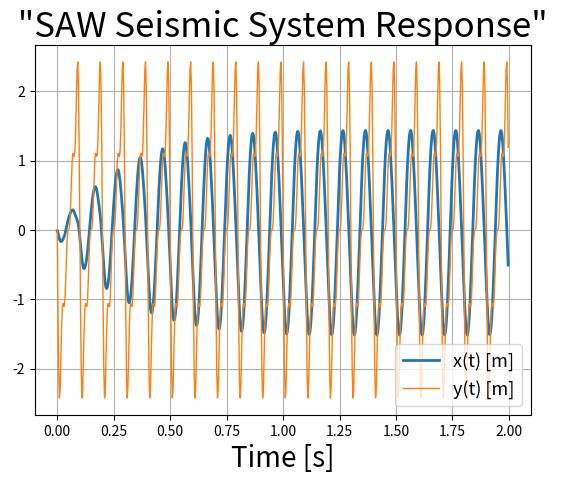

The script that saved this image:
# Mech Vib Tsak 2 (SDOF, SAW Earthquake Vibration, Numeric Solution) #

#************************************************************************************************

    ## The required Libraries to be imported:

import numpy as np
from numpy import rad2deg
from numpy.linalg import inv
import matplotlib.pyplot as plt
from math import pi, sqrt, sin, cos, atan, exp
from sympy import symbols
from sympy.physics.vector import init_vprinting, vlatex
init_vprinting(use_latex='mathjax', pretty_print=False)

#************************************************************************************************

    ## Functions
def Y(t):
    Y = np.zeros((2,1))
    dyn = 0
    yn = 0#-Yo/2
    for k in range(1,n):
        dyn_new = dyn - Yo * k*w_eq * cos(k*w_eq*t)/(k*pi);
        dyn = dyn_new
    for m in range(1,n):
        yn_new = yn - Yo * sin(m*w_eq*t)/(m*pi);
        yn = yn_new
    Y[0] = k*yn + c*dyn
    return Y

def Yn(t):  
    yn = 0#-Yo/2
    for m in range(1,n):
        yn_new = yn - Yo * sin(m*w_eq*t)/(m*pi);
        yn = yn_new
    Yn = yn
    return Yn

def G(x,t):
    return A_inv.dot( Y(t) - B.dot(x) )

def RK4_step(x,t,dt): #Runge-Kutta
    k1 = G(x, t)
    k2 = G(x+0.5*k1*dt, t+0.5*dt)
    k3 = G(x+0.5*k2*dt, t+0.5*dt)
    k4 = G(x+k3*dt, t+dt)
    #return dt * G(y,t)
    return dt * (k1 + 2*k2 + 2*k3 + k4)/6

#************************************************************************************************

    ## System Parameters:

        ### Materials:
E_s = 2.1e11 # Modulus of rigidity of steel [Pa]
E_c = 0.17e11 # Modulus of rigidity of concrete [Pa]
E = 0.2*E_s + 0.8*E_c # Total modulus of rigidity [Pa]
rho = 1000 # RC density [kg/m^3]

        ### Dimensions:
L = 5 # Floor length [m]
W = 5 # Floor width [m]
h = 0.5 # Floor thickness [m]
H  = 5 # Story hight [m]
l = 0.65 # Column length [m]
w = 0.65 # Column width [m]
V = L * W * h # Floor volume

        ### Dynamic Parametrs:
m = rho * V # Floor mass [kg]
I = (l * w**4) / 12 # Column inertia [m^4]
ko = (3 * E * I) / H**3 # Column stiffness (cantilever beam)
k = 4*ko # Equivelant columns stiffnesses
zeta = 0.05 # Daming ratio of the building
wn = sqrt(k/m) # Natural frequency
wd = sqrt(1-zeta**2)*wn # Damped Natural frequency
cc = 2*sqrt(m*k) # Critical damping
c = zeta * cc # Equivelant damping coefficient

A = np.array([[m,0],[0,1]])
B = np.array([[c,k],[-1,0]])
R = np.array([[c,k],[0,0]])
A_inv = inv(A)

#************************************************************************************************

    ## Input Data (SAW wave):

n = 5; # number of Fourier terms
freq_eq = 10 # Excitation frequency [Hz]
w_eq = 2 * pi * freq_eq # Cicular frequency [rad/s]
Yo = 5 # Earth quick amplitude [m]

tau = 2*pi/w_eq;
#sim_time = 12

#************************************************************************************************

    ## Simulation:

dt = 1/(32*freq_eq) # Time step
end_time = 2 # Finish time
time = np.arange(0, end_time, dt) # time range

        ### Initial Conditions:
vo = 0.0
xo = 0.0
x = np.array([[vo], [xo]])

        ### History
V = [] # v response history
X = [] # x response history
SeismicY = []

        ### Time Response:
#--------------------------------------------------
#Yn_history= [] # SAW input
#for t in time:
#    yn = Yo/2
 #   for m in range(1,n):
  #      yn = yn - Yo * sin(m*w_eq*t)/(m*pi);
   # yn
    #Yn_history.append(yn);
#--------------------------------------------------
for t in time:
    x_new = x + RK4_step(x,t,dt) #Total response, vector & Matrices
    x = x_new

    V.append(x[0]) # Velocity output history
    X.append(x[1]) # Displacemant output history
    SeismicY.append(Yn(t))

    
#************************************************************************************************

    ## Results and Responses:

        ### Abs response x_eq(t):
fig1 = plt.figure()
rect = fig1.patch

graphEQ = fig1.add_subplot(1,1,1)
graphEQ.plot(time, X, linewidth=2)
#graphEQ.plot(time, V, linewidth=2)
graphEQ.plot(time, SeismicY, linewidth=1)
#graphEQ.plot(time, SeismicV, linewidth=1)
graphEQ.set_title(' "SAW Seismic System Response" ', fontsize=25)
graphEQ.set_xlabel('Time [s]', fontsize=20)
graphEQ.legend(['x(t) [m]', 'y(t) [m]'], fontsize=13, loc='lower right')
graphEQ.grid(True)



plt.show()
